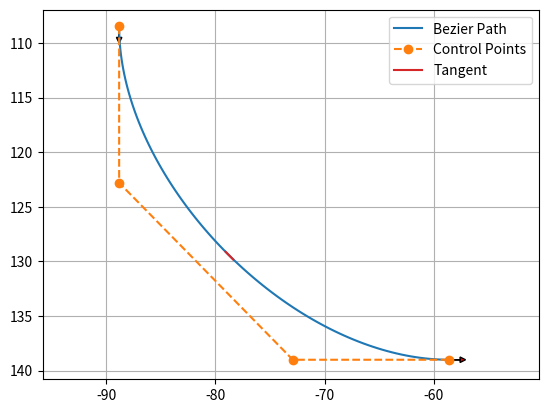

Reproduce this figure in Python.
"""
Path planning with Bezier curve.
[redacted]
"""
import matplotlib.pyplot as plt
import numpy as np
import scipy.special
import math

show_animation = True

class Bezier:

    def __init__(self, sx, sy, syaw, ex, ey, eyaw, offset, resolution = 100):
        # self.sx = sx
        # self.sy = sy
        # self.syaw = syaw
        # self.ex = ex
        # self.ey = ey
        # self.eyaw = eyaw
        # self.offset = offset
        self.resolution = resolution
        self.path, self.control_points = self.calc_4points_bezier_path(sx, sy, syaw, ex, ey, eyaw, offset)

    def calc_4points_bezier_path(self,sx, sy, syaw, ex, ey, eyaw, offset):
        """
        Compute control points and path given start and end position.
        :param sx: (float) x-coordinate of the starting point
        :param sy: (float) y-coordinate of the starting point
        :param syaw: (float) yaw angle at start
        :param ex: (float) x-coordinate of the ending point
        :param ey: (float) y-coordinate of the ending point
        :param eyaw: (float) yaw angle at the end
        :param offset: (float)
        :return: (numpy array, numpy array)
        """
        dist = np.hypot(sx - ex, sy - ey) / offset
        control_points = np.array(
            [[sx, sy],
             [sx + dist * np.cos(syaw), sy + dist * np.sin(syaw)],
             [ex - dist * np.cos(eyaw), ey - dist * np.sin(eyaw)],
             [ex, ey]])

        path = self.calc_bezier_path(control_points)

        return path, control_points


    def calc_bezier_path(self, control_points):
        """
        Compute bezier path (trajectory) given control points.
        :param control_points: (numpy array)
        :return: (numpy array)
        """
        traj = []
        for t in np.linspace(0, 1, self.resolution):
            traj.append(self.bezier(t, control_points))

        return np.array(traj)


    def bernstein_poly(self, n, i, t):
        """
        Bernstein polynom.
        :param n: (int) polynom degree
        :param i: (int)
        :param t: (float)
        :return: (float)
        """
        return scipy.special.comb(n, i) * t ** i * (1 - t) ** (n - i)


    def bezier(self, t, control_points):
        """
        Return one point on the bezier curve.
        :param t: (float) number in [0, 1]
        :param control_points: (numpy array)
        :return: (numpy array) Coordinates of the point
        """
        n = len(control_points) - 1
        return np.sum([self.bernstein_poly(n, i, t) * control_points[i] for i in range(n + 1)], axis=0)

    def bezier_derivatives_control_points(self, control_points, n_derivatives):
        """
        Compute control points of the successive derivatives of a given bezier curve.
        A derivative of a bezier curve is a bezier curve.
        See https://pomax.github.io/bezierinfo/#derivatives
        for detailed explanations
        :param control_points: (numpy array)
        :param n_derivatives: (int)
        e.g., n_derivatives=2 -> compute control points for first and second derivatives
        :return: ([numpy array])
        """
        w = {0: control_points}
        for i in range(n_derivatives):
            n = len(w[i])
            w[i + 1] = np.array([(n - 1) * (w[i][j + 1] - w[i][j])
                                 for j in range(n - 1)])
        return w


    def curvature(self, dx, dy, ddx, ddy):
        """
        Compute curvature at one point given first and second derivatives.
        :param dx: (float) First derivative along x axis
        :param dy: (float)
        :param ddx: (float) Second derivative along x axis
        :param ddy: (float)
        :return: (float)
        """
        return (dx * ddy - dy * ddx) / (dx ** 2 + dy ** 2) ** (3 / 2)

    def plot_arrow(self, x, y, yaw, length=1.0, width=0.5, fc="r", ec="k"):  # pragma: no cover
        """Plot arrow."""
        if not isinstance(x, float):
            for (ix, iy, iyaw) in zip(x, y, yaw):
                self.plot_arrow(ix, iy, iyaw)
        else:
            plt.arrow(x, y, length * np.cos(yaw), length * np.sin(yaw),
                      fc=fc, ec=ec, head_width=width, head_length=width)
            plt.plot(x, y)

    def heading_angle(self, t):
        derivatives_cp = self.bezier_derivatives_control_points(self.control_points, 2)
        dt = self.bezier(t, derivatives_cp[1])
        dt /= np.linalg.norm(dt, 2)

        dy = dt[1]
        dx = dt[0]

        angle = np.arctan(dy / dx)
        # angle = angle*180 / math.pi

        return angle

    def get_trajectory(self, velocity = 5):
        traj = []
        for t in np.linspace(0, 1, self.resolution):
            point = self.bezier(t,self.control_points)
            angle = self.heading_angle(t)
            velocity = velocity
            waypoint = (point[0], point[1], angle, velocity)
            traj.append(waypoint)
        return traj

def main():
    """Plot an example bezier curve."""
    start_x = -88.8  # [m]
    start_y = 108.5  # [m]
    start_yaw = np.radians(90.0)  # [rad]

    end_x = -58.6  # [m]
    end_y = 139.0  # [m]
    end_yaw = np.radians(0.0)  # [rad]
    offset = 3.0
    curve = Bezier(start_x, start_y, start_yaw, end_x, end_y, end_yaw, offset, resolution=100)
    # path, control_points = calc_4points_bezier_path(
    #     start_x, start_y, start_yaw, end_x, end_y, end_yaw, offset)

    # Note: alternatively, instead of specifying start and end position
    # you can directly define n control points and compute the path:
    # control_points = np.array([[5., 1.], [-2.78, 1.], [-11.5, -4.5], [-6., -8.]])
    # path = calc_bezier_path(control_points, n_points=100)

    # Display the tangent, normal and radius of cruvature at a given point
    t = 0.5  # Number in [0, 1]
    x_target, y_target = curve.bezier(t, curve.control_points)
    derivatives_cp = curve.bezier_derivatives_control_points(curve.control_points, 2)
    point = curve.bezier(t, curve.control_points)
    dt = curve.bezier(t, derivatives_cp[1])
    ddt = curve.bezier(t, derivatives_cp[2])
    # Radius of curvature
    radius = 1 / curve.curvature(dt[0], dt[1], ddt[0], ddt[1])
    # Normalize derivative
    dt /= np.linalg.norm(dt, 2)
    tangent = np.array([point, point + dt])
    normal = np.array([point, point + [- dt[1], dt[0]]])
    curvature_center = point + np.array([- dt[1], dt[0]]) * radius
    circle = plt.Circle(tuple(curvature_center), radius,
                        color=(0, 0.8, 0.8), fill=False, linewidth=1)

    assert curve.path.T[0][0] == start_x, "path is invalid"
    assert curve.path.T[1][0] == start_y, "path is invalid"
    assert curve.path.T[0][-1] == end_x, "path is invalid"
    assert curve.path.T[1][-1] == end_y, "path is invalid"

    print(curve.get_trajectory())

    if show_animation:  # pragma: no cover
        fig, ax = plt.subplots()
        ax.plot(curve.path.T[0], curve.path.T[1], label="Bezier Path")
        ax.plot(curve.control_points.T[0], curve.control_points.T[1],
                '--o', label="Control Points")
        ax.plot(x_target, y_target)
        ax.plot(tangent[:, 0], tangent[:, 1], label="Tangent")
        # ax.plot(normal[:, 0], normal[:, 1], label="Normal")
        # ax.add_artist(circle)
        curve.plot_arrow(start_x, start_y, start_yaw)
        curve.plot_arrow(end_x, end_y, end_yaw)
        ax.invert_yaxis()
        ax.legend()
        ax.axis("equal")
        ax.grid(True)
        plt.show()


# def main2():
#     """Show the effect of the offset."""
#     start_x = 10.0  # [m]
#     start_y = 1.0  # [m]
#     start_yaw = np.radians(180.0)  # [rad]
#
#     end_x = -0.0  # [m]
#     end_y = -3.0  # [m]
#     end_yaw = np.radians(-45.0)  # [rad]
#
#     for offset in np.arange(1.0, 5.0, 1.0):
#         path, control_points = calc_4points_bezier_path(
#             start_x, start_y, start_yaw, end_x, end_y, end_yaw, offset)
#         assert path.T[0][0] == start_x, "path is invalid"
#         assert path.T[1][0] == start_y, "path is invalid"
#         assert path.T[0][-1] == end_x, "path is invalid"
#         assert path.T[1][-1] == end_y, "path is invalid"
#
#         if show_animation:  # pragma: no cover
#             plt.plot(path.T[0], path.T[1], label="Offset=" + str(offset))
#
#     if show_animation:  # pragma: no cover
#         plot_arrow(start_x, start_y, start_yaw)
#         plot_arrow(end_x, end_y, end_yaw)
#         plt.legend()
#         plt.axis("equal")
#         plt.grid(True)
#         plt.show()


if __name__ == '__main__':
    main()
    #  main2()